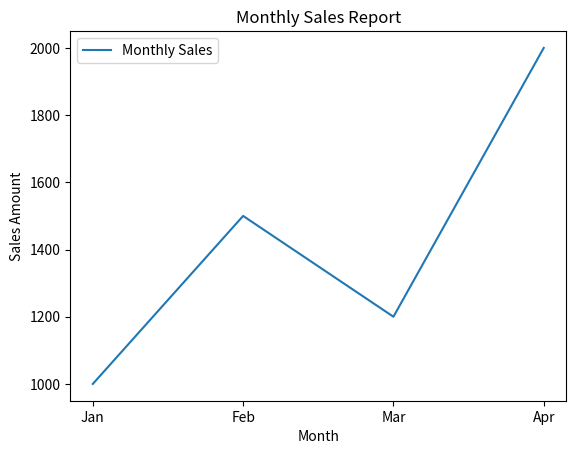

The matplotlib source for this figure:
# 1 file write
with open("students.txt", "w") as file:
    file.write("Praveen\n")
    file.write("Kumar\n")

print("File saved successfully")

# 2 file 
with open("students.txt", "r") as file:
    data = file.read()

print(data)

# 3 marks statement
with open("marks.txt", "w") as file:
    file.write("Maths: 90\n")

with open("marks.txt", "w") as file:
    file.write("Python: 95\n")

# append mode

with open("marks.txt", "a") as file:
    file.write("SQL: 85\n")   

# write() — save one string    
 
with open("riders.txt", "w") as file:
    file.write("Meena\n")
    file.write("Karthik\n") 

# writelines()

names = ["Meena\n", "Karthik\n", "Sneha\n"]

with open("riders.txt", "w") as file:
    file.writelines(names)    

# readlines()
with open("riders.txt", "r") as file:
    lines = file.readlines()

print(lines)


# Create a path
from pathlib import Path

p = Path("data") / "students.txt"

print(p)
print(p.name)
print(p.suffix)
print(p.parent)
print(p.exists())


# Save and read a file using pathlib

from pathlib import Path

p = Path("notes.txt")

p.write_text("Learn Python\nPractice SQL\n")

data = p.read_text()

print(data)


# CSV file
import csv

with open("students.csv", "w", newline="") as file:
    writer = csv.DictWriter(
        file,
        fieldnames=["name", "mark"]
    )

    writer.writeheader()

    writer.writerow({"name": "Praveen", "mark": 85})
    writer.writerow({"name": "Kumar", "mark": 90})
    writer.writerow({"name": "Meena", "mark": 95})

# read csv file

import csv

with open("students.csv", "r", newline="") as file:
    reader = csv.DictReader(file)

    for row in reader:
        print(row)


# json 
        
{
  "name": "CabGo",
  "open": True,
  "cities": ["Chennai", "Madurai"]
}        


# save json file 


import json

shop = {
    "name": "CabGo",
    "open": True,
    "cities": ["Chennai", "Madurai"]
}

with open("shop.json", "w") as file:
    json.dump(shop, file, indent=2)

print("JSON file created successfully")


# handle the error with try except

try:
    with open("missing.txt", "r") as file:
        print(file.read())

except FileNotFoundError:
    print("File not found")

print("Program continues")


# part 1: Write names to names.txt

names = ["Arun", "Priya", "Rahul", "Divya", "Karthik"]

with open("names.txt", "w") as file:
    for name in names:
        file.write(name + "\n")

# part 2: Read names with line numbers

with open("names.txt", "r") as file:
    for number, line in enumerate(file, start=1):
        print(number, line.strip())

# part 3: create csv file

students = [
    {"name": "Arun", "marks": 75},
    {"name": "Priya", "marks": 55},
    {"name": "Rahul", "marks": 90},
    {"name": "Divya", "marks": 60},
    {"name": "Karthik", "marks": 82}
]

with open("students.csv", "w", newline="") as file:
    writer = csv.DictWriter(
        file,
        fieldnames=["name", "marks"]
    )

    writer.writeheader()
    writer.writerows(students) 

# part 4: CSV and print marks above 60  

with open("students.csv", "r", newline="") as file:
    reader = csv.DictReader(file)

    for row in reader:
        if int(row["marks"]) > 60:
            print(row["name"], row["marks"])       

# Part 5 : Save the same students to JSON     

with open("students.json", "w") as file:
    json.dump(students, file, indent=2)   




# Part 6: Read students from JSON

with open("students.json", "r") as file:
    data = json.load(file)

for student in data:
    print(student["name"], student["marks"])


# Part 7: — Handle a missing file 

try:
    with open("missing.txt", "r") as file:
        print(file.read())

except FileNotFoundError:
    print("Error: File not found")

    import matplotlib.pyplot as plt

months = ["Jan", "Feb", "Mar", "Apr"]
sales = [1000, 1500, 1200, 2000]

plt.plot(months, sales, label="Monthly Sales")

plt.title("Monthly Sales Report")
plt.xlabel("Month")
plt.ylabel("Sales Amount")

plt.legend()

plt.savefig("sales.png")
plt.show()
